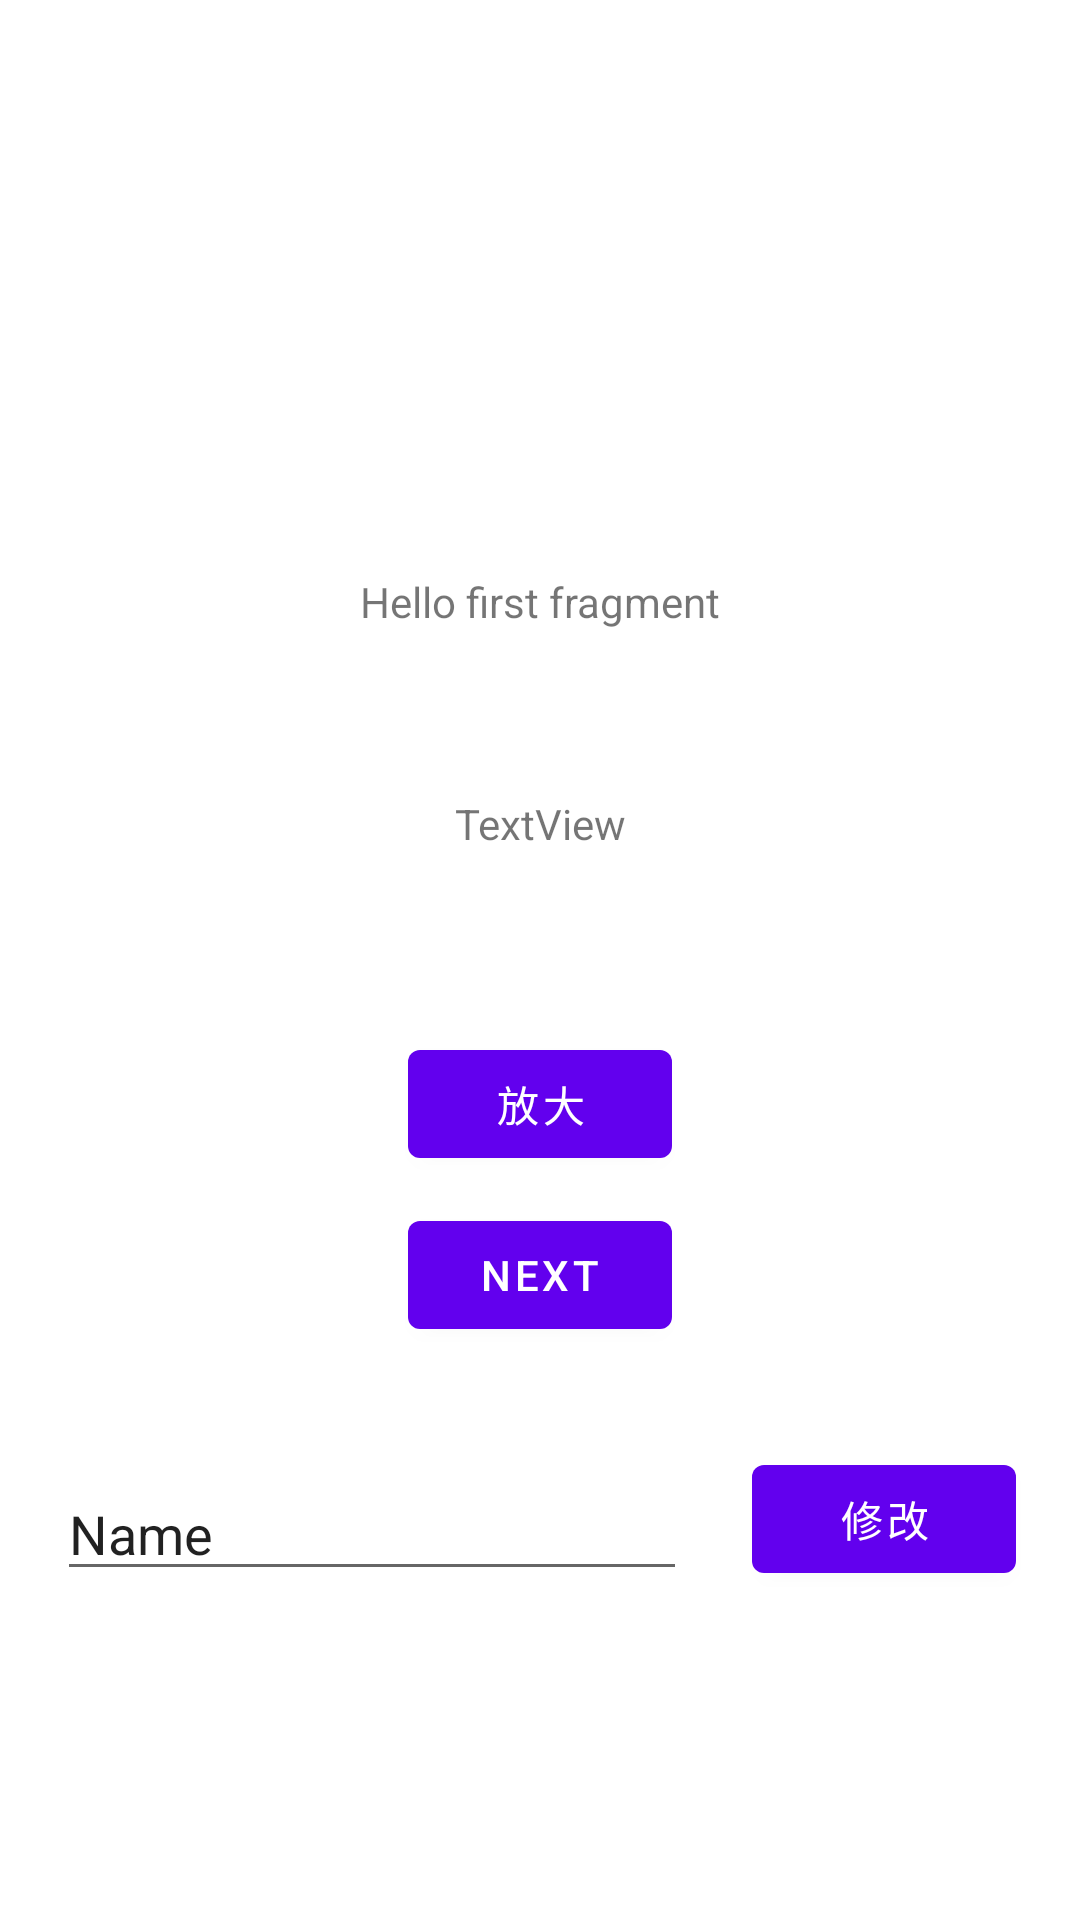

This screen was rendered from an Android layout file. Write that file and the resources it references.
<!-- AndroidManifest.xml: application theme Theme.CSDN3 -->
<!-- res/layout/fragment_first.xml -->
<?xml version="1.0" encoding="utf-8"?>
<androidx.constraintlayout.widget.ConstraintLayout xmlns:android="http://schemas.android.com/apk/res/android"
    xmlns:app="http://schemas.android.com/apk/res-auto"
    xmlns:tools="http://schemas.android.com/tools"
    android:layout_width="match_parent"
    android:layout_height="match_parent"
    tools:context=".FirstFragment">

    <TextView
        android:id="@+id/textview_first"
        android:layout_width="wrap_content"
        android:layout_height="wrap_content"
        android:text="@string/hello_first_fragment"
        app:layout_constraintBottom_toTopOf="@id/button_first"
        app:layout_constraintEnd_toEndOf="parent"
        app:layout_constraintStart_toStartOf="parent"
        app:layout_constraintTop_toTopOf="parent" />

    <Button
        android:id="@+id/button_first"
        android:layout_width="wrap_content"
        android:layout_height="wrap_content"
        android:text="@string/next"
        app:layout_constraintBottom_toBottomOf="parent"
        app:layout_constraintEnd_toEndOf="parent"
        app:layout_constraintStart_toStartOf="parent"
        app:layout_constraintTop_toBottomOf="@id/textview_first" />

    <TextView
        android:id="@+id/textView"
        android:layout_width="wrap_content"
        android:layout_height="wrap_content"
        android:layout_marginTop="55dp"
        android:text="TextView"
        app:layout_constraintEnd_toEndOf="parent"
        app:layout_constraintStart_toStartOf="parent"
        app:layout_constraintTop_toBottomOf="@+id/textview_first" />

    <Button
        android:id="@+id/Bigger"
        android:layout_width="wrap_content"
        android:layout_height="wrap_content"
        android:layout_marginTop="134dp"
        android:onClick="bigger"
        android:text="放大"
        app:layout_constraintEnd_toEndOf="parent"
        app:layout_constraintStart_toStartOf="parent"
        app:layout_constraintTop_toBottomOf="@+id/textview_first" />

    <EditText
        android:id="@+id/Name"
        android:layout_width="wrap_content"
        android:layout_height="wrap_content"
        android:layout_marginStart="24dp"
        android:layout_marginTop="40dp"
        android:ems="10"
        android:inputType="textPersonName"
        android:text="Name"
        app:layout_constraintEnd_toEndOf="@+id/button_first"
        app:layout_constraintStart_toStartOf="parent"
        app:layout_constraintTop_toBottomOf="@+id/button_first" />

    <Button
        android:id="@+id/Rename"
        android:layout_width="wrap_content"
        android:layout_height="wrap_content"
        android:onClick="display"
        android:text="修改"
        app:layout_constraintBottom_toBottomOf="@+id/Name"
        app:layout_constraintEnd_toEndOf="parent"
        app:layout_constraintStart_toEndOf="@+id/Name" />

</androidx.constraintlayout.widget.ConstraintLayout>
<!-- resources referenced by this layout -->
<resources>
  <string name="hello_first_fragment">Hello first fragment</string>
  <string name="next">Next</string>
  <style name="Theme.CSDN3" parent="Theme.MaterialComponents.DayNight.DarkActionBar">
          
          <item name="colorPrimary">@color/purple_500</item>
          <item name="colorPrimaryVariant">@color/purple_700</item>
          <item name="colorOnPrimary">@color/white</item>
          
          <item name="colorSecondary">@color/teal_200</item>
          <item name="colorSecondaryVariant">@color/teal_700</item>
          <item name="colorOnSecondary">@color/black</item>
          
          <item name="android:statusBarColor" tools:targetApi="l">?attr/colorPrimaryVariant</item>
          
      </style>
  <!-- not gathered from this repository: default colours our renderer supplied (Android Studio template values) -->
  <color name="purple_500">#FF6200EE</color>
  <color name="purple_700">#FF3700B3</color>
  <color name="teal_200">#FF03DAC5</color>
  <color name="teal_700">#FF018786</color>
  <color name="black">#FF000000</color>
  <color name="white">#FFFFFFFF</color>
</resources>
